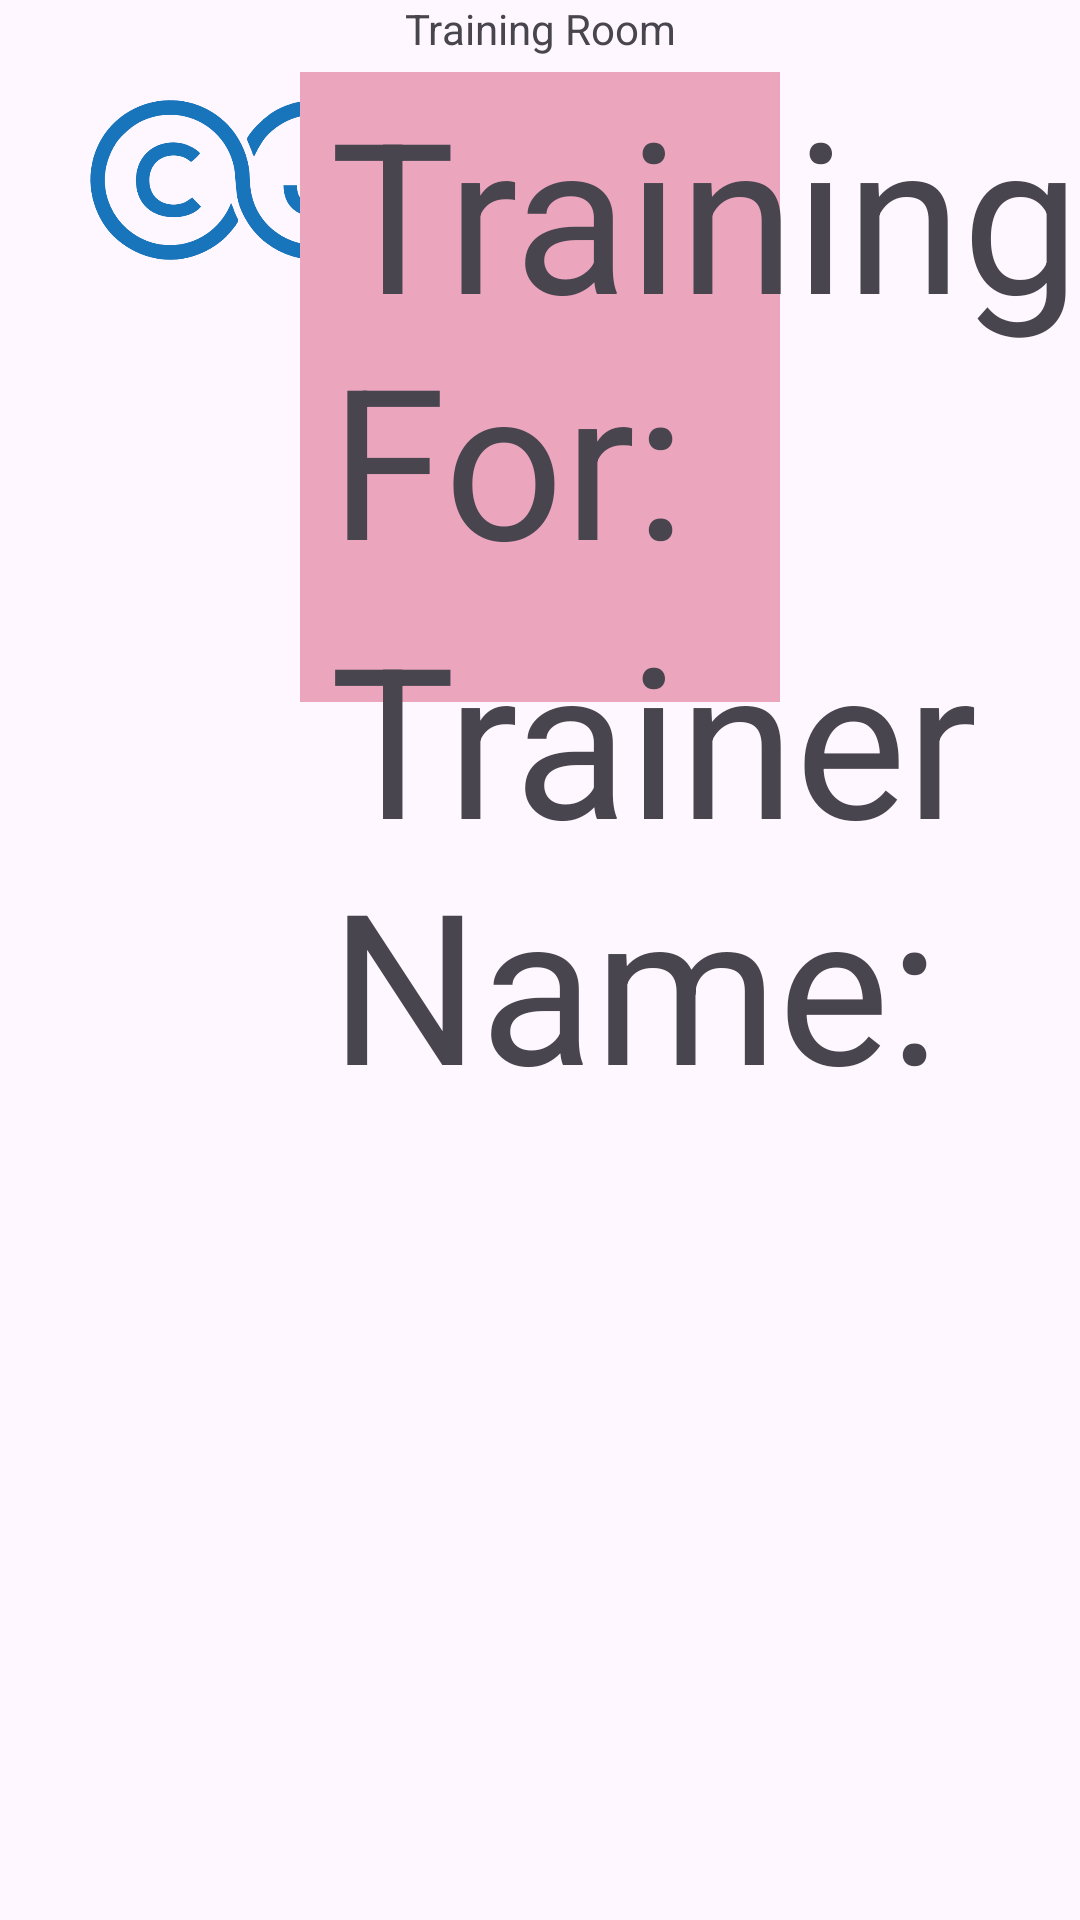

Write the Android layout XML for this screen, with the resource values it uses.
<!-- AndroidManifest.xml: application theme Theme.CJNNetwork -->
<!-- res/layout/activity_tabaccessment.xml -->
<?xml version="1.0" encoding="utf-8"?>
<androidx.constraintlayout.widget.ConstraintLayout xmlns:android="http://schemas.android.com/apk/res/android"
    xmlns:app="http://schemas.android.com/apk/res-auto"
    xmlns:tools="http://schemas.android.com/tools"
    android:layout_width="match_parent"
    android:layout_height="match_parent"
    tools:context=".tabaccessment">

    <ImageView
        android:id="@+id/cjnlogo"
        android:layout_width="150dp"
        android:layout_height="120dp"

        app:srcCompat="@drawable/cjn_logo"
        tools:ignore="MissingConstraints"
        app:layout_constraintStart_toStartOf="parent"
        android:layout_marginLeft="30dp"
        app:layout_constraintTop_toTopOf="parent"/>

    <TextView
        android:layout_width="wrap_content"
        android:layout_height="wrap_content"
        android:id="@+id/Trainingrm"
        android:text="Training Room"
        android:textSize="@dimen/_30sdp"
        android:gravity="center"
        app:layout_constraintTop_toTopOf="parent"
        android:layout_marginTop="@dimen/_40sdp"
        app:layout_constraintStart_toStartOf="parent"
        app:layout_constraintEnd_toEndOf="parent"
        app:flow_horizontalBias="0.5"
        />

    <TextView
        android:layout_width="match_parent"
        android:layout_height="210dp"
        android:id="@+id/pinkbg"
        android:layout_marginHorizontal="100dp"
        android:layout_marginTop="5dp"
        android:background="#EBA6BE"
        app:layout_constraintTop_toBottomOf="@id/Trainingrm"/>

    <TextView
        android:layout_width="wrap_content"
        android:layout_height="wrap_content"
        android:id="@+id/trainingfortv"
        app:layout_constraintTop_toTopOf="@id/pinkbg"
        android:text="Training For:"
        android:textSize="70dp"
        app:layout_constraintStart_toStartOf="@id/pinkbg"
        android:layout_marginStart="10dp"/>

    <TextView
        android:layout_width="wrap_content"
        android:layout_height="wrap_content"
        android:id="@+id/Trainernametv"
        app:layout_constraintTop_toBottomOf="@id/trainingfortv"
        android:text="Trainer Name:"
        android:textSize="70dp"
        app:layout_constraintStart_toStartOf="@id/pinkbg"
        android:layout_marginStart="10dp"/>

    <TextView
        android:layout_width="wrap_content"
        android:layout_height="wrap_content"
        android:id="@+id/paymentrequiredtv"
        android:text="Payment Required:"
        app:layout_constraintTop_toBottomOf="@id/pinkbg"
        android:textSize="60sp"
        android:textStyle="bold"
        android:layout_marginTop="30dp"
        app:layout_constraintStart_toStartOf="@id/pinkbg"
        android:layout_marginLeft="300dp"/>

    <TextView
        android:layout_width="wrap_content"
        android:layout_height="wrap_content"
        android:id="@+id/paymentlinktv"
        android:text="Payment Link: www.link.com"
        app:layout_constraintTop_toBottomOf="@id/paymentrequiredtv"
        android:textSize="60sp"
        android:textStyle="bold"
        android:layout_marginTop="30dp"
        app:layout_constraintStart_toStartOf="@id/pinkbg"
        android:layout_marginLeft="300dp"/>




</androidx.constraintlayout.widget.ConstraintLayout>
<!-- resources referenced by this layout -->
<resources>
  <!-- drawable cjn_logo: png bitmap (drawable, 70118 bytes) -->
  <style name="Theme.CJNNetwork" parent="Base.Theme.CJNNetwork" />
  <style name="Base.Theme.CJNNetwork" parent="Theme.Material3.DayNight.NoActionBar">
          <item name="android:statusBarColor">@color/color_main</item>
  
      </style>
  <color name="color_main">#0d8ce9</color>
</resources>
